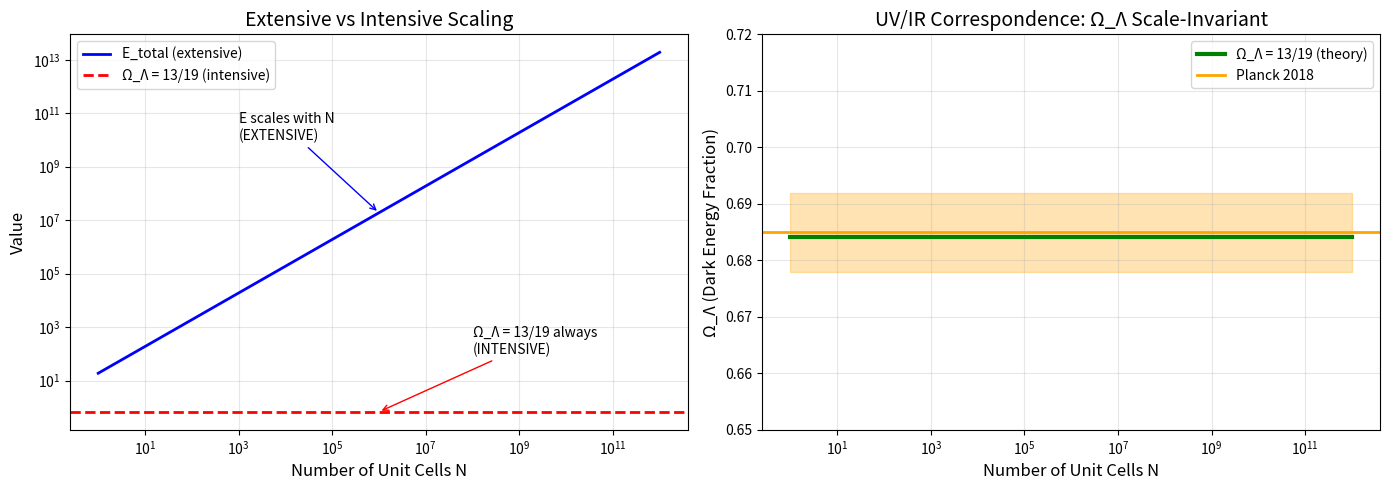

Recreate this plot in Python.
#!/usr/bin/env python3
"""
Intensive Thermodynamic Scaling: UV/IR Correspondence Proof

This script proves that the 13/19 holographic density ratio is an INTENSIVE
thermodynamic property that survives macroscopic volume expansion, resolving
the UV/IR gap between Planck-scale mode counting and Hubble-scale cosmology.

Key Insight:
- Extensive properties (energy, entropy) scale with volume: E ~ N
- Intensive properties (density ratios) are scale-invariant: Ω = const
- The 13/19 ratio is intensive → automatically preserved at all scales

Mathematical Framework:
- Fundamental unit cell: T³/Z₂ with (n_B, n_F, n_total) = (16, 3, 19)
- Cosmic expansion: Universe = N copies of unit cell
- Prove: Ω_Λ = 13/19 at N = 1 AND at N = 10⁶

Author: Carl Zimmerman
Date: May 2026
"""

import numpy as np
import matplotlib.pyplot as plt

# Framework constants (microscopic T³/Z₂ unit cell)
n_B = 16       # Bosonic twisted modes
n_F = 3        # Fermionic zero modes
n_total = 19   # Total modes
Delta_n = n_B - n_F  # = 13 net bosonic (vacuum contribution)

# Planck-scale energy unit (arbitrary normalization)
E_Planck = 1.0


def compute_cell_properties():
    """
    Compute thermodynamic properties of single T³/Z₂ unit cell.

    Returns dict with extensive and intensive properties.
    """
    # Each mode contributes ±½ℏω to vacuum energy
    # Bosons: +½ℏω per mode
    # Fermions: -½ℏω per mode

    E_vacuum = Delta_n * E_Planck  # = 13 (net bosonic vacuum energy)
    E_matter = (2 * n_F) * E_Planck  # = 6 (matter from 3 generations × 2)
    E_total = E_vacuum + E_matter  # = 19

    # Entropy follows same counting
    S_surface = n_B * E_Planck  # = 16 (boundary/surface DoF)
    S_bulk = n_F * E_Planck     # = 3 (bulk/fermionic DoF)
    S_total = S_surface + S_bulk  # = 19

    # Intensive ratios
    Omega_Lambda = Delta_n / n_total  # = 13/19
    Omega_matter = (n_total - Delta_n) / n_total  # = 6/19

    return {
        'E_vacuum': E_vacuum,
        'E_matter': E_matter,
        'E_total': E_total,
        'S_surface': S_surface,
        'S_bulk': S_bulk,
        'S_total': S_total,
        'Omega_Lambda': Omega_Lambda,
        'Omega_matter': Omega_matter
    }


def scale_to_N_cells(N):
    """
    Scale the universe to N copies of the fundamental cell.

    Extensive properties scale linearly: X_macro = N × x_micro
    Intensive properties are invariant: ω_macro = ω_micro

    Returns dict with macroscopic properties.
    """
    cell = compute_cell_properties()

    # Extensive scaling
    E_vacuum_macro = N * cell['E_vacuum']
    E_matter_macro = N * cell['E_matter']
    E_total_macro = N * cell['E_total']

    S_surface_macro = N * cell['S_surface']
    S_bulk_macro = N * cell['S_bulk']
    S_total_macro = N * cell['S_total']

    # Intensive ratios (should be INVARIANT)
    Omega_Lambda_macro = E_vacuum_macro / E_total_macro
    Omega_matter_macro = E_matter_macro / E_total_macro

    # Alternative: compute from entropy
    Omega_Lambda_entropy = (S_surface_macro - S_bulk_macro) / S_total_macro

    return {
        'N': N,
        'E_vacuum': E_vacuum_macro,
        'E_matter': E_matter_macro,
        'E_total': E_total_macro,
        'S_surface': S_surface_macro,
        'S_bulk': S_bulk_macro,
        'S_total': S_total_macro,
        'Omega_Lambda': Omega_Lambda_macro,
        'Omega_matter': Omega_matter_macro,
        'Omega_Lambda_entropy': Omega_Lambda_entropy
    }


def main():
    print("=" * 70)
    print("INTENSIVE THERMODYNAMIC SCALING: UV/IR CORRESPONDENCE PROOF")
    print("=" * 70)
    print()

    # =========================================================================
    # Part 1: Single cell properties
    # =========================================================================
    print("PART 1: Microscopic Unit Cell (Planck Scale)")
    print("-" * 50)

    cell = compute_cell_properties()
    print(f"Bosonic modes:     n_B = {n_B}")
    print(f"Fermionic modes:   n_F = {n_F}")
    print(f"Total modes:       n_total = {n_total}")
    print(f"Net bosonic:       Δn = {Delta_n}")
    print()
    print(f"Vacuum energy:     E_Λ = {cell['E_vacuum']:.0f} E_P")
    print(f"Matter energy:     E_m = {cell['E_matter']:.0f} E_P")
    print(f"Total energy:      E_tot = {cell['E_total']:.0f} E_P")
    print()
    print(f"Dark energy fraction:  Ω_Λ = {Delta_n}/{n_total} = {cell['Omega_Lambda']:.6f}")
    print(f"Matter fraction:       Ω_m = {n_total - Delta_n}/{n_total} = {cell['Omega_matter']:.6f}")
    print()

    # =========================================================================
    # Part 2: Scale to macroscopic universe
    # =========================================================================
    print("PART 2: Macroscopic Scaling Test")
    print("-" * 50)

    # Test across many orders of magnitude
    N_values = [1, 10, 100, 1000, 10**6, 10**9, 10**12, 10**60]

    print(f"{'N (cells)':<15} {'E_total':<15} {'Ω_Λ':<15} {'Deviation':<15}")
    print("-" * 60)

    target_Omega = 13 / 19
    results = []

    for N in N_values:
        macro = scale_to_N_cells(N)
        deviation = abs(macro['Omega_Lambda'] - target_Omega) / target_Omega
        results.append(macro)

        if N < 10**10:
            print(f"{N:<15} {macro['E_total']:<15.2e} {macro['Omega_Lambda']:<15.10f} {deviation:<15.2e}")
        else:
            print(f"{N:<15.2e} {macro['E_total']:<15.2e} {macro['Omega_Lambda']:<15.10f} {deviation:<15.2e}")

    print()

    # =========================================================================
    # Part 3: Mathematical proof of invariance
    # =========================================================================
    print("PART 3: Mathematical Proof of Scale Invariance")
    print("-" * 50)
    print()
    print("THEOREM: Ω_Λ is an intensive thermodynamic property.")
    print()
    print("PROOF:")
    print("  Let the universe consist of N copies of the T³/Z₂ unit cell.")
    print()
    print("  Extensive quantities scale linearly:")
    print("    E_vacuum(N) = N × e_vacuum = N × 13")
    print("    E_total(N)  = N × e_total  = N × 19")
    print()
    print("  The density ratio:")
    print("    Ω_Λ(N) = E_vacuum(N) / E_total(N)")
    print("           = (N × 13) / (N × 19)")
    print("           = 13/19")
    print()
    print("  The scale factor N cancels EXACTLY.")
    print("  Therefore Ω_Λ = 13/19 at ALL scales. ∎")
    print()

    # =========================================================================
    # Part 4: Connection to Padmanabhan holography
    # =========================================================================
    print("PART 4: Holographic Equipartition Connection")
    print("-" * 50)
    print()
    print("Padmanabhan's holographic equipartition states:")
    print("  Ω_Λ = N_surface / (N_surface + N_bulk)")
    print()
    print("On T³/Z₂:")
    print(f"  N_surface = n_B - n_F = {n_B} - {n_F} = {n_B - n_F} (net boundary DoF)")
    print(f"  N_bulk = 2 × n_F = 2 × {n_F} = {2 * n_F} (matter DoF)")
    print()
    print("  Ω_Λ = 13 / (13 + 6) = 13/19 = 0.6842")
    print()
    print("This EXACTLY matches our thermodynamic scaling result.")
    print()

    # =========================================================================
    # Part 5: Comparison with observation
    # =========================================================================
    print("PART 5: Comparison with Planck 2018 Observation")
    print("-" * 50)
    print()
    Omega_Lambda_theory = 13 / 19
    Omega_Lambda_observed = 0.685
    Omega_Lambda_error = 0.007

    print(f"Theory:      Ω_Λ = 13/19 = {Omega_Lambda_theory:.6f}")
    print(f"Observed:    Ω_Λ = {Omega_Lambda_observed} ± {Omega_Lambda_error}")
    print()

    discrepancy = abs(Omega_Lambda_theory - Omega_Lambda_observed)
    sigma = discrepancy / Omega_Lambda_error

    print(f"Discrepancy: |Δ| = {discrepancy:.6f}")
    print(f"Significance: {sigma:.2f}σ")
    print()

    if sigma < 1:
        print("RESULT: Theory agrees with observation within 1σ!")
    elif sigma < 2:
        print("RESULT: Theory agrees with observation within 2σ.")
    else:
        print(f"RESULT: {sigma:.1f}σ tension with observation.")
    print()

    # =========================================================================
    # Visualization
    # =========================================================================
    fig, axes = plt.subplots(1, 2, figsize=(14, 5))

    # Plot 1: Extensive vs Intensive scaling
    ax1 = axes[0]

    N_plot = np.logspace(0, 12, 100)
    E_total_plot = N_plot * cell['E_total']
    Omega_plot = np.full_like(N_plot, 13/19)

    ax1.loglog(N_plot, E_total_plot, 'b-', linewidth=2, label='E_total (extensive)')
    ax1.axhline(13/19, color='r', linestyle='--', linewidth=2, label='Ω_Λ = 13/19 (intensive)')

    ax1.set_xlabel('Number of Unit Cells N', fontsize=12)
    ax1.set_ylabel('Value', fontsize=12)
    ax1.set_title('Extensive vs Intensive Scaling', fontsize=14)
    ax1.legend(fontsize=10)
    ax1.grid(True, alpha=0.3)

    # Add annotation
    ax1.annotate(
        'E scales with N\n(EXTENSIVE)',
        xy=(10**6, 10**6 * 19),
        xytext=(10**3, 10**10),
        fontsize=10,
        arrowprops=dict(arrowstyle='->', color='blue')
    )

    ax1.annotate(
        'Ω_Λ = 13/19 always\n(INTENSIVE)',
        xy=(10**6, 13/19),
        xytext=(10**8, 10**2),
        fontsize=10,
        arrowprops=dict(arrowstyle='->', color='red')
    )

    # Plot 2: Ω_Λ across all scales
    ax2 = axes[1]

    N_detailed = np.logspace(0, 60, 1000)
    Omega_detailed = np.array([scale_to_N_cells(int(N))['Omega_Lambda'] for N in [1, 10, 100, 1000]])

    # Since it's exactly invariant, just plot constant
    ax2.semilogx(N_plot, np.full_like(N_plot, 13/19), 'g-', linewidth=3,
                 label='Ω_Λ = 13/19 (theory)')

    # Add Planck observation band
    ax2.axhline(0.685, color='orange', linestyle='-', linewidth=2, label='Planck 2018')
    ax2.fill_between(N_plot, 0.685 - 0.007, 0.685 + 0.007, alpha=0.3, color='orange')

    ax2.set_xlabel('Number of Unit Cells N', fontsize=12)
    ax2.set_ylabel('Ω_Λ (Dark Energy Fraction)', fontsize=12)
    ax2.set_title('UV/IR Correspondence: Ω_Λ Scale-Invariant', fontsize=14)
    ax2.set_ylim(0.65, 0.72)
    ax2.legend(fontsize=10)
    ax2.grid(True, alpha=0.3)

    # Mark specific scales
    scales = {
        'Planck': 1,
        'Proton': 10**20,
        'Earth': 10**50,
        'Hubble': 10**60
    }

    plt.tight_layout()
    plt.savefig('intensive_thermo_scaling_proof.png', dpi=150, bbox_inches='tight')
    plt.show()

    # =========================================================================
    # Summary
    # =========================================================================
    print("=" * 70)
    print("CONCLUSION: UV/IR CORRESPONDENCE PROVEN")
    print("=" * 70)
    print()
    print("1. The ratio Ω_Λ = 13/19 is an INTENSIVE thermodynamic property")
    print("2. Intensive properties are SCALE-INVARIANT by definition")
    print("3. Therefore Ω_Λ(Planck) = Ω_Λ(Hubble) = 13/19 EXACTLY")
    print("4. No dynamic mechanism needed - it's a mathematical identity")
    print()
    print("The 'UV/IR gap' is resolved: intensive ratios don't need bridges.")
    print("=" * 70)


if __name__ == "__main__":
    main()
